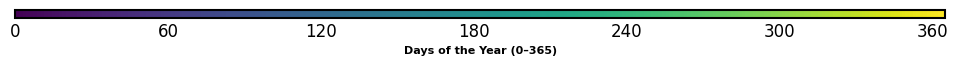

Reproduce this figure in Python.
import matplotlib.pyplot as plt
import numpy as np

# 设置字体为Nature常用的字体（如Arial或Times New Roman）
plt.rcParams['font.family'] = 'Arial'  # 或 'Times New Roman'
plt.rcParams['font.size'] = 12         # 主字体大小
plt.rcParams['axes.linewidth'] = 1.5   # 坐标轴线宽

# 创建画布和轴（调整颜色条尺寸）
fig, ax = plt.subplots(figsize=(12, 0.1))  # 水平颜色条，高度较矮

# 定义颜色映射范围
norm = plt.Normalize(0, 365)
cmap = plt.get_cmap('viridis')

# 创建颜色条
sm = plt.cm.ScalarMappable(cmap=cmap, norm=norm)
sm.set_array([])  # 仅用于颜色条

# 添加颜色条到轴中
cbar = fig.colorbar(sm, cax=ax, orientation='horizontal',
                    ticks=np.arange(0, 366, 60))  # 每60单位一个刻度

# 自定义颜色条样式
cbar.ax.set_xlabel('Days of the Year (0–365)', fontsize=8, weight='bold')  # 标签
cbar.ax.tick_params(labelsize=12, width=1.5, length=0)  # 刻度样式
cbar.outline.set_linewidth(1.5)  # 颜色条边框线宽

# 移除顶部和右侧边框（保持简洁）
ax.spines['top'].set_visible(False)
ax.spines['right'].set_visible(False)

# 保存图像（可选，确保高分辨率）
plt.savefig('viridis_colorbar_nature_style.png', dpi=300, bbox_inches='tight')

# 显示图形
plt.show()
